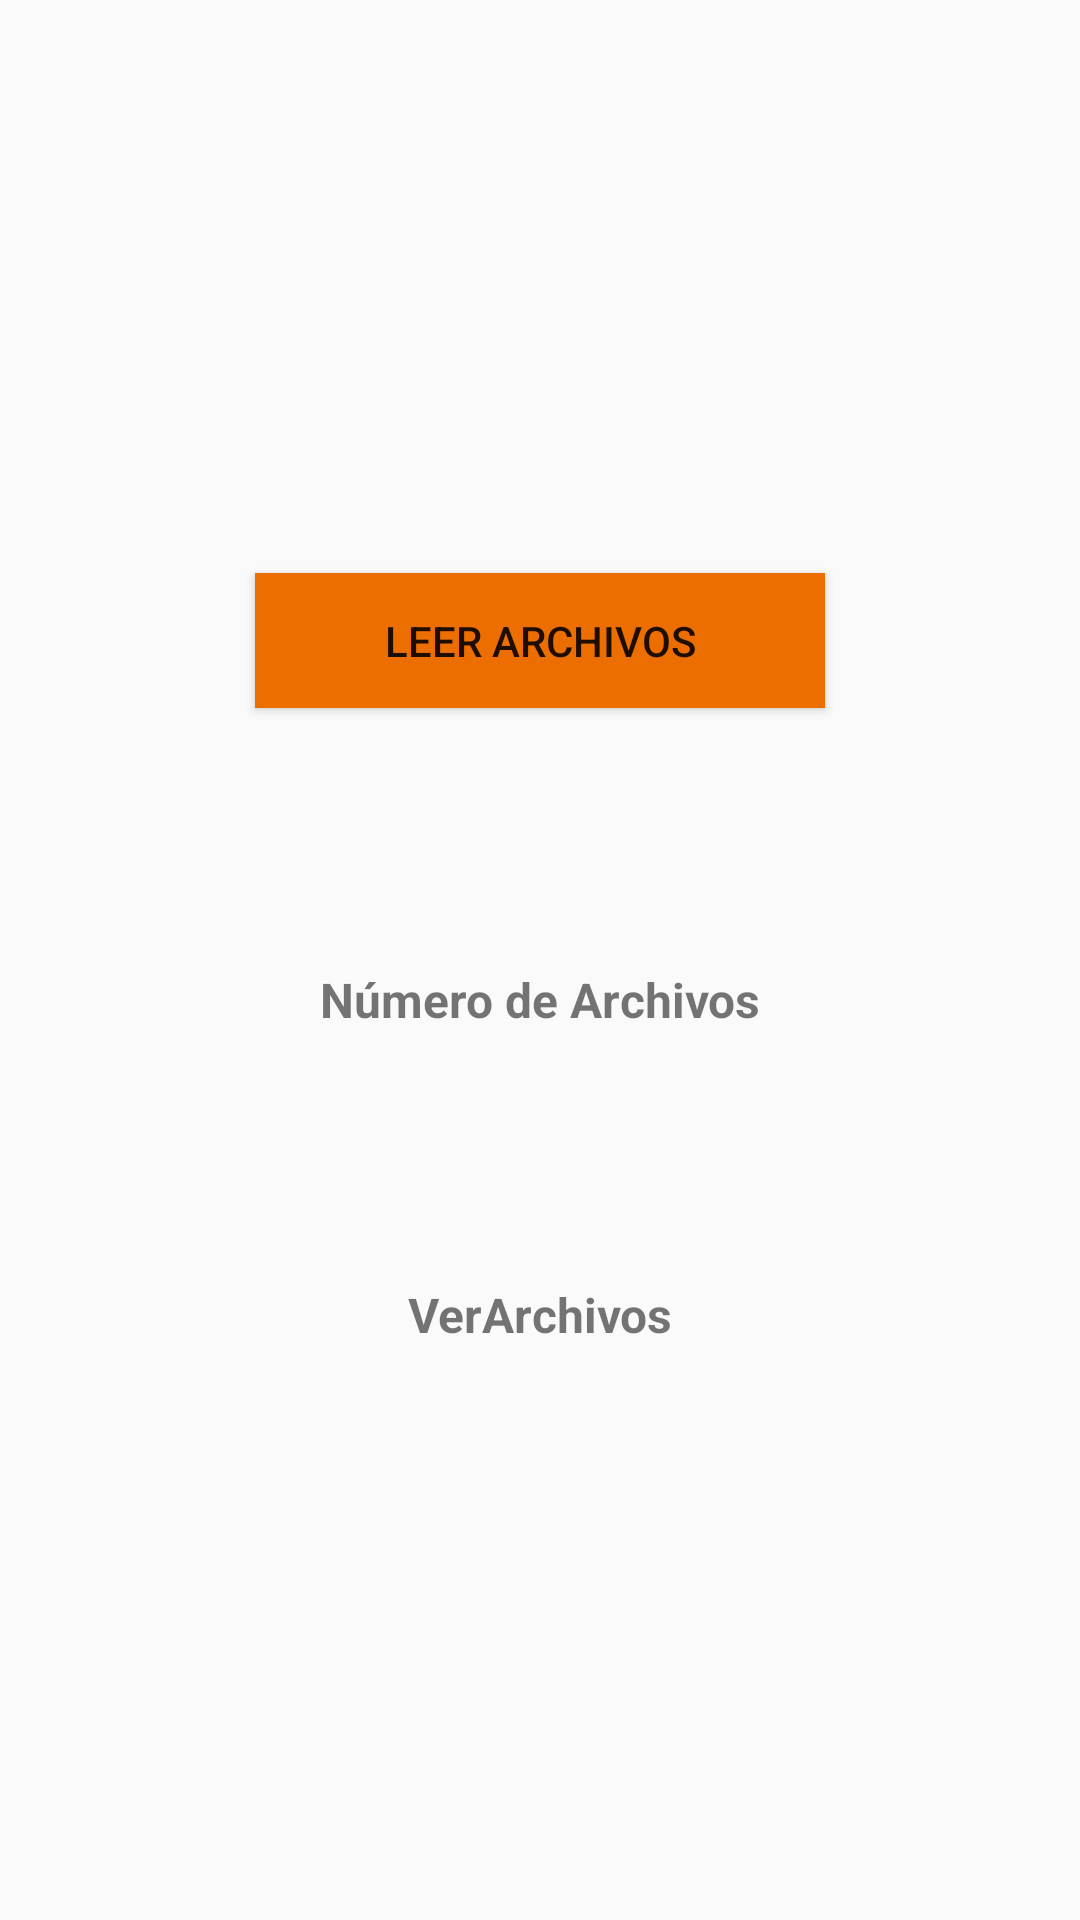

Produce the Android XML layout that renders to this screen, including the resource entries it uses.
<!-- AndroidManifest.xml: application theme AppTheme -->
<!-- res/layout/activity_leer_ficheros.xml -->
<?xml version="1.0" encoding="utf-8"?>
<androidx.constraintlayout.widget.ConstraintLayout xmlns:android="http://schemas.android.com/apk/res/android"
    xmlns:app="http://schemas.android.com/apk/res-auto"
    xmlns:tools="http://schemas.android.com/tools"
    android:id="@+id/main"
    android:layout_width="match_parent"
    android:layout_height="match_parent"
    tools:context=".LeerFicherosActivity">

    <Button
        android:id="@+id/buttonLeerArchivos"
        android:layout_width="190dp"
        android:layout_height="45dp"
        android:background="@color/NaranjaRuano"
        android:text="Leer Archivos"
        app:layout_constraintBottom_toTopOf="@+id/tvVerFicheros"
        app:layout_constraintEnd_toEndOf="parent"
        app:layout_constraintStart_toStartOf="parent"
        app:layout_constraintTop_toTopOf="parent" />

    <TextView
        android:id="@+id/tvNumeroFicheros"
        android:layout_width="wrap_content"
        android:layout_height="wrap_content"
        android:text="Número de Archivos"
        android:textSize="16sp"
        android:textStyle="bold"
        app:layout_constraintBottom_toTopOf="@+id/tvVerFicheros"
        app:layout_constraintEnd_toEndOf="parent"
        app:layout_constraintStart_toStartOf="parent"
        app:layout_constraintTop_toBottomOf="@+id/buttonLeerArchivos"
        app:layout_constraintVertical_bias="0.509" />

    <TextView
        android:id="@+id/tvVerFicheros"
        android:layout_width="wrap_content"
        android:layout_height="wrap_content"
        android:text="VerArchivos"
        android:textSize="16sp"
        android:textStyle="bold"
        app:layout_constraintBottom_toBottomOf="parent"
        app:layout_constraintEnd_toEndOf="parent"
        app:layout_constraintStart_toStartOf="parent"
        app:layout_constraintTop_toBottomOf="@+id/buttonLeerArchivos"
        app:layout_constraintVertical_bias="0.509" />
</androidx.constraintlayout.widget.ConstraintLayout>
<!-- resources referenced by this layout -->
<resources>
  <color name="NaranjaRuano">#ec6e00</color>
  <style name="AppTheme" parent="Theme.AppCompat.Light.DarkActionBar">
          
          <item name="colorPrimary">@color/NaranjaRuano</item>
          <item name="colorPrimaryDark">@color/colorAccent</item>
          <item name="colorAccent">@color/NaranjaRuano</item>
      </style>
  <color name="colorAccent">#673AB7</color>
</resources>
